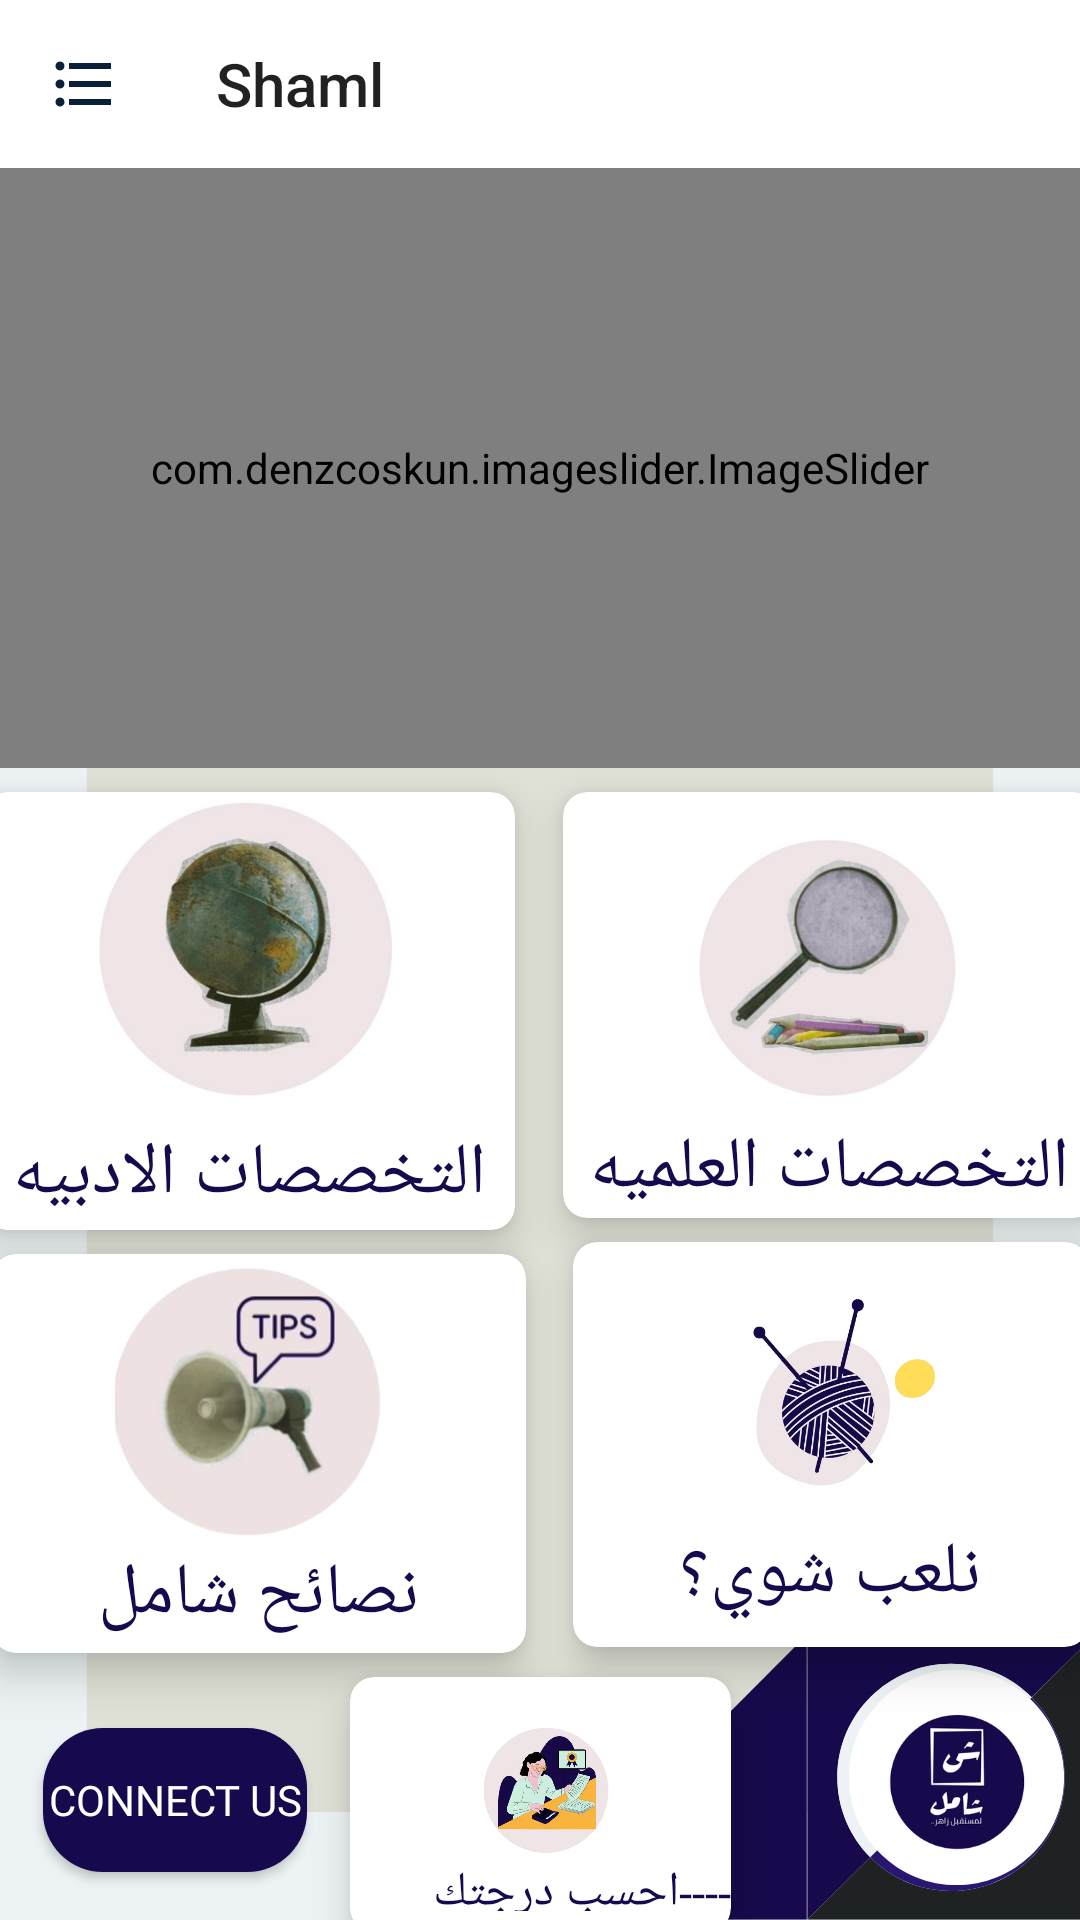

Produce the Android XML layout that renders to this screen, including the resource entries it uses.
<!-- AndroidManifest.xml: application theme Theme.SHAML -->
<!-- res/layout/activity_main.xml -->
<?xml version="1.0" encoding="utf-8"?>
<androidx.drawerlayout.widget.DrawerLayout xmlns:android="http://schemas.android.com/apk/res/android"
    xmlns:app="http://schemas.android.com/apk/res-auto"
    xmlns:tools="http://schemas.android.com/tools"
    android:id="@+id/drawer_layoyt"
    android:layout_width="match_parent"
    android:layout_height="match_parent"
    android:background="@drawable/shamlbg"
    tools:context=".MainActivity">

    <androidx.constraintlayout.widget.ConstraintLayout
        android:layout_width="match_parent"
        android:layout_height="match_parent">

        <com.google.android.material.appbar.AppBarLayout
            android:id="@+id/appBarLayout"
            android:layout_width="match_parent"
            android:layout_height="wrap_content"
            tools:ignore="MissingConstraints">

            <com.google.android.material.appbar.MaterialToolbar
                android:id="@+id/topAppbar"
                android:layout_width="match_parent"
                android:layout_height="?android:actionBarSize"
                android:background="#FFFFFF"
                app:navigationIcon="@drawable/ic_baseline_format_list_bulleted_24"
                app:title="Shaml"/>


        </com.google.android.material.appbar.AppBarLayout>


        <com.denzcoskun.imageslider.ImageSlider
            android:id="@+id/image_slider"
            android:layout_width="match_parent"
            android:layout_height="200dp"
            app:iss_auto_cycle="true"
            app:iss_delay="0"
            app:iss_period="1000"
            app:layout_constraintStart_toStartOf="parent"
            app:layout_constraintTop_toBottomOf="@+id/appBarLayout"
            tools:ignore="MissingConstraints" />

    <androidx.cardview.widget.CardView
        android:id="@+id/aladby"
        android:layout_width="177dp"
        android:layout_height="146dp"
        android:layout_rowWeight="1"
        android:layout_columnWeight="1"
        android:layout_gravity="fill"
        android:layout_margin="8dp"
        android:layout_marginTop="16dp"
        android:layout_marginEnd="16dp"
        app:cardCornerRadius="8dp"
        app:cardElevation="8dp"
        app:layout_constraintEnd_toStartOf="@+id/al3lmy"
        app:layout_constraintStart_toStartOf="parent"
        app:layout_constraintTop_toBottomOf="@+id/image_slider"
        tools:ignore="MissingConstraints">

        <LinearLayout
            android:layout_width="wrap_content"
            android:layout_height="wrap_content"
            android:layout_gravity="center_vertical|center_horizontal"
            android:gravity="center"
            android:orientation="vertical">

            <ImageView
                android:layout_width="134dp"
                android:layout_height="109dp"
                android:src="@drawable/al3lmi" />

            <TextView
                android:layout_width="wrap_content"
                android:layout_height="wrap_content"
                android:text="التخصصات الادبيه"
                android:textColor="@color/blue"
                android:textSize="24sp">

            </TextView>


        </LinearLayout>

    </androidx.cardview.widget.CardView>

    <androidx.cardview.widget.CardView
        android:id="@+id/al3lmy"
        android:layout_width="178dp"
        android:layout_height="142dp"
        android:layout_rowWeight="1"
        android:layout_columnWeight="1"
        android:layout_gravity="fill"
        android:layout_margin="8dp"
        android:layout_marginStart="32dp"
        android:layout_marginTop="16dp"
        app:cardCornerRadius="8dp"
        app:cardElevation="8dp"
        app:layout_constraintEnd_toEndOf="parent"
        app:layout_constraintStart_toEndOf="@+id/aladby"
        app:layout_constraintTop_toBottomOf="@+id/image_slider"
        tools:ignore="MissingConstraints">

        <LinearLayout
            android:layout_width="wrap_content"
            android:layout_height="wrap_content"
            android:layout_gravity="center_vertical|center_horizontal"
            android:gravity="center"
            android:orientation="vertical">

            <ImageView
                android:layout_width="134dp"
                android:layout_height="109dp"
                android:src="@drawable/adby" />

            <TextView
                android:layout_width="wrap_content"
                android:layout_height="wrap_content"
                android:text="التخصصات العلميه"
                android:textColor="@color/blue"
                android:textSize="24sp">

            </TextView>


        </LinearLayout>

    </androidx.cardview.widget.CardView>

        <androidx.cardview.widget.CardView
            android:id="@+id/tipsCardView"
            android:layout_width="178dp"
            android:layout_height="133dp"
            android:layout_rowWeight="1"
            android:layout_columnWeight="1"
            android:layout_gravity="fill"
            android:layout_margin="8dp"
            android:layout_marginTop="16dp"
            app:cardCornerRadius="8dp"
            app:cardElevation="8dp"
            app:layout_constraintEnd_toStartOf="@+id/quiz"
            app:layout_constraintStart_toStartOf="parent"
            app:layout_constraintTop_toBottomOf="@+id/aladby"
            tools:ignore="MissingConstraints">

            <LinearLayout
                android:layout_width="wrap_content"
                android:layout_height="wrap_content"
                android:layout_gravity="center_vertical|center_horizontal"
                android:gravity="center"
                android:orientation="vertical">

                <ImageView
                    android:layout_width="129dp"
                    android:layout_height="94dp"
                    android:src="@drawable/tips" />

                <TextView
                    android:layout_width="wrap_content"
                    android:layout_height="wrap_content"
                    android:text="نصائح شامل"
                    android:textColor="@color/blue"
                    android:textSize="24sp">

                </TextView>


            </LinearLayout>

        </androidx.cardview.widget.CardView>

        <androidx.cardview.widget.CardView
            android:id="@+id/quiz"
            android:layout_width="172dp"
            android:layout_height="135dp"
            android:layout_rowWeight="1"
            android:layout_columnWeight="1"
            android:layout_gravity="fill"
            android:layout_margin="8dp"
            android:layout_marginStart="32dp"
            app:cardCornerRadius="8dp"
            app:cardElevation="8dp"
            app:layout_constraintEnd_toEndOf="parent"
            app:layout_constraintStart_toEndOf="@+id/tipsCardView"
            app:layout_constraintTop_toBottomOf="@+id/al3lmy"
            tools:ignore="MissingConstraints">

            <LinearLayout
                android:layout_width="wrap_content"
                android:layout_height="wrap_content"
                android:layout_gravity="center_vertical|center_horizontal"
                android:gravity="center"
                android:orientation="vertical">

                <ImageView
                    android:layout_width="129dp"
                    android:layout_height="86dp"
                    android:src="@drawable/quizz" />

                <TextView
                    android:layout_width="wrap_content"
                    android:layout_height="wrap_content"
                    android:text="نلعب شوي؟"
                    android:textColor="@color/blue"
                    android:textSize="24sp">

                </TextView>


            </LinearLayout>

        </androidx.cardview.widget.CardView>

        <androidx.cardview.widget.CardView
            android:id="@+id/Calculator"
            android:layout_width="127dp"
            android:layout_height="85dp"
            android:layout_rowWeight="1"
            android:layout_columnWeight="1"
            android:layout_gravity="fill"
            android:layout_margin="8dp"
            android:layout_marginStart="191dp"
            android:layout_marginTop="8dp"
            android:layout_marginEnd="100dp"
            app:cardCornerRadius="8dp"
            app:cardElevation="8dp"
            app:layout_constraintEnd_toEndOf="parent"
            app:layout_constraintStart_toStartOf="parent"
            app:layout_constraintTop_toBottomOf="@+id/tipsCardView"
            tools:ignore="MissingConstraints">

            <LinearLayout
                android:layout_width="203dp"
                android:layout_height="71dp"
                android:layout_gravity="center_vertical|center_horizontal"
                android:gravity="center"
                android:orientation="vertical">

                <ImageView
                    android:layout_width="126dp"
                    android:layout_height="54dp"
                    android:layout_marginLeft="1dp"
                    android:src="@drawable/calculat" />

                <TextView
                    android:layout_width="127dp"
                    android:layout_height="wrap_content"
                    android:text="----احسب درجتك"
                    android:textColor="@color/blue"
                    android:textSize="16sp">

                </TextView>


            </LinearLayout>

        </androidx.cardview.widget.CardView>

    <Button
        android:id="@+id/callbtn"
        android:layout_width="wrap_content"
        android:layout_height="wrap_content"
        android:layout_marginBottom="16dp"
        android:background="@drawable/btn_background"
        android:drawableTop="@drawable/ic_phone_24"
        android:fontFamily="@font/racing_sans_one"
        android:text="connect us"
        android:textColor="@color/white"
        app:layout_constraintBottom_toBottomOf="parent"
        app:layout_constraintEnd_toStartOf="@+id/Calculator"
        app:layout_constraintStart_toStartOf="parent" />
    </androidx.constraintlayout.widget.ConstraintLayout>

    <com.google.android.material.navigation.NavigationView
        android:id="@+id/navigation_view"
        android:layout_width="wrap_content"
        android:layout_height="match_parent"
        app:headerLayout="@layout/nav_header"
      android:layout_gravity="start"
        app:menu="@menu/my_nav_items"/>

</androidx.drawerlayout.widget.DrawerLayout>
<!-- res/layout/nav_header.xml (included above) -->
<?xml version="1.0" encoding="utf-8"?>
<RelativeLayout xmlns:android="http://schemas.android.com/apk/res/android"
    android:layout_width="match_parent"
    android:layout_height="match_parent">


    <de.hdodenhof.circleimageview.CircleImageView
        android:id="@+id/shamlnav"
        android:layout_width="90dp"
        android:layout_height="90dp"
        android:layout_marginLeft="16dp"
        android:layout_marginTop="16dp"
        android:src="@drawable/logoshaml"/>
    <TextView
       android:id="@+id/name"
        android:layout_width="wrap_content"
        android:layout_height="wrap_content"
        android:text="مرحبا بك"
        android:layout_below="@+id/shamlnav"
        android:textColor="@color/blue"
        android:layout_marginTop="10dp"
        android:textSize="30sp"
        android:layout_marginLeft="22dp"/>
    <View
       android:layout_below="@id/name"
        android:layout_width="match_parent"
        style="@style/line"
      />


</RelativeLayout>
<!-- resources referenced by this layout -->
<resources>
  <color name="blue">#17094D</color>
  <color name="white">#FFFFFFFF</color>
  <!-- drawable adby: jpg bitmap (drawable-v24, 11038 bytes) -->
  <!-- drawable al3lmi: jpg bitmap (drawable-v24, 10616 bytes) -->
  <!-- drawable btn_background (drawable) -->
  <?xml version="1.0" encoding="utf-8"?>
  <shape xmlns:android="http://schemas.android.com/apk/res/android" android:shape="rectangle">
      <size android:height="40dp" android:width="40dp"/>
          <solid android:color="@color/blue"/>
      <corners android:radius="20dp"/>
  
  </shape>
  <!-- drawable calculat: png bitmap (drawable-v24, 137379 bytes) -->
  <!-- drawable ic_baseline_format_list_bulleted_24 (drawable) -->
  <vector android:height="24dp" android:tint="#0A2038"
      android:viewportHeight="24" android:viewportWidth="24"
      android:width="24dp" xmlns:android="http://schemas.android.com/apk/res/android">
      <path android:fillColor="@android:color/white" android:pathData="M4,10.5c-0.83,0 -1.5,0.67 -1.5,1.5s0.67,1.5 1.5,1.5 1.5,-0.67 1.5,-1.5 -0.67,-1.5 -1.5,-1.5zM4,4.5c-0.83,0 -1.5,0.67 -1.5,1.5S3.17,7.5 4,7.5 5.5,6.83 5.5,6 4.83,4.5 4,4.5zM4,16.5c-0.83,0 -1.5,0.68 -1.5,1.5s0.68,1.5 1.5,1.5 1.5,-0.68 1.5,-1.5 -0.67,-1.5 -1.5,-1.5zM7,19h14v-2L7,17v2zM7,13h14v-2L7,11v2zM7,5v2h14L21,5L7,5z"/>
  </vector>
  <!-- drawable logoshaml: png bitmap (drawable-v24, 17487 bytes) -->
  <!-- drawable quizz: png bitmap (drawable-v24, 120190 bytes) -->
  <!-- drawable shamlbg: png bitmap (drawable-v24, 55900 bytes) -->
  <!-- drawable tips: png bitmap (drawable-v24, 81680 bytes) -->
  <style name="line">
          <item name="android:background">@color/blue</item>
          <item name="android:layout_marginTop">10dp</item>
          <item name="android:layout_height">1dp</item>
  
      </style>
  <style name="Theme.SHAML" parent="Theme.AppCompat.Light.NoActionBar">
          
          <item name="colorPrimary">@color/purple_500</item>
          <item name="colorPrimaryVariant">@color/purple_700</item>
          <item name="colorOnPrimary">@color/white</item>
          
          <item name="colorSecondary">@color/teal_200</item>
          <item name="colorSecondaryVariant">@color/teal_700</item>
          <item name="colorOnSecondary">@color/black</item>
          
          <item name="android:statusBarColor" tools:targetApi="l">?attr/colorPrimaryVariant</item>
          
      </style>
  <color name="purple_500">#090809</color>
  <color name="purple_700">#383839</color>
  <color name="teal_200">#FF03DAC5</color>
  <color name="teal_700">#FF018786</color>
  <color name="black">#FF000000</color>
</resources>
